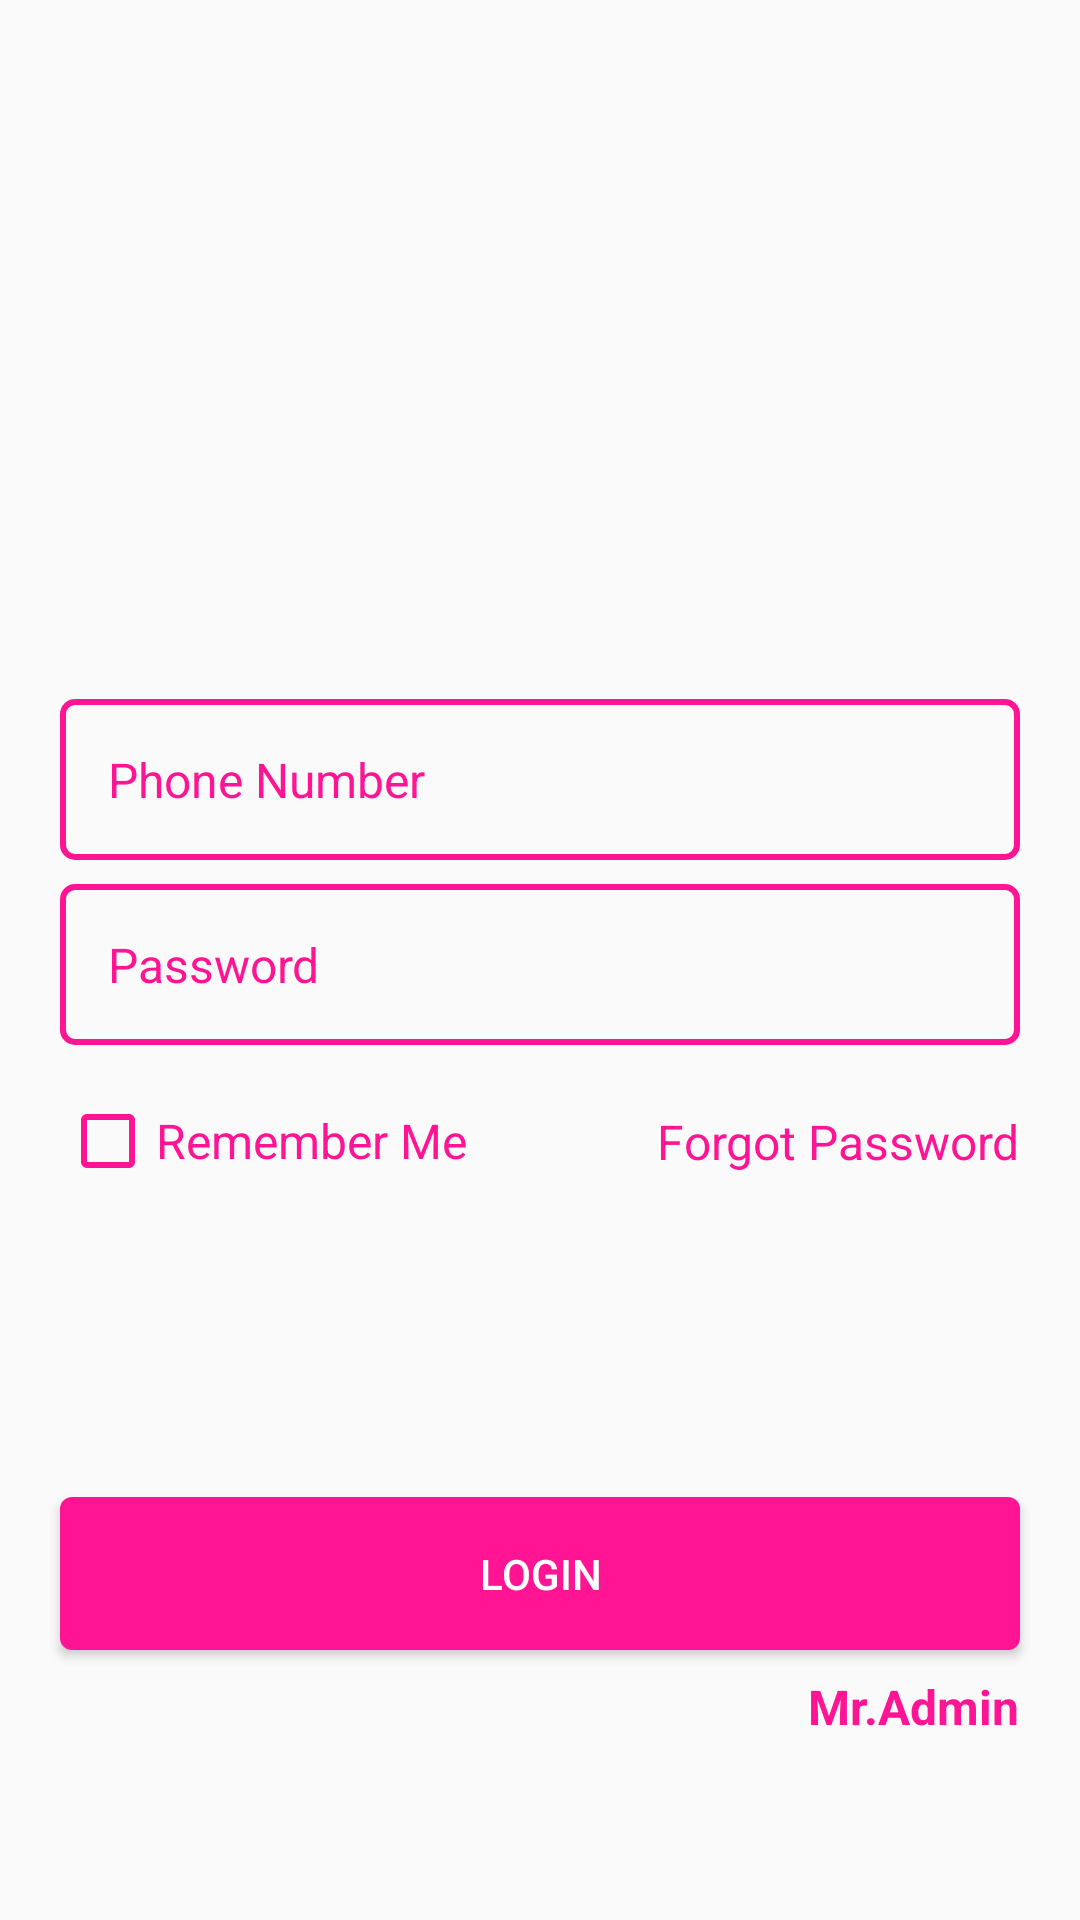

Produce the Android XML layout that renders to this screen, including the resource entries it uses.
<!-- AndroidManifest.xml: application theme AppTheme -->
<!-- res/layout/activity_login.xml -->
<?xml version="1.0" encoding="utf-8"?>
<androidx.constraintlayout.widget.ConstraintLayout xmlns:android="http://schemas.android.com/apk/res/android"
    xmlns:app="http://schemas.android.com/apk/res-auto"
    android:layout_width="match_parent"
    android:layout_height="match_parent">

    <androidx.constraintlayout.widget.Guideline
        android:id="@+id/leftGuideLine"
        android:layout_width="wrap_content"
        android:layout_height="wrap_content"
        android:orientation="vertical"
        app:layout_constraintGuide_begin="20dp" />

    <androidx.constraintlayout.widget.Guideline
        android:id="@+id/rightGuideLine"
        android:layout_width="wrap_content"
        android:layout_height="wrap_content"
        android:orientation="vertical"
        app:layout_constraintGuide_end="20dp" />

    <androidx.constraintlayout.widget.Guideline
        android:id="@+id/bottomGuideLine"
        android:layout_width="wrap_content"
        android:layout_height="wrap_content"
        android:orientation="horizontal"
        app:layout_constraintGuide_end="40dp" />

    <ImageView
        android:id="@+id/backgroundImageView"
        android:layout_width="match_parent"
        android:layout_height="match_parent"
        android:scaleType="fitXY"
        android:src="@drawable/login" />

    <ImageView
        android:id="@+id/appLogo"
        android:layout_width="0dp"
        android:layout_height="wrap_content"
        android:layout_marginBottom="150dp"
        android:src="@drawable/applogo"
        app:layout_constraintBottom_toBottomOf="@id/bottomGuideLine"
        app:layout_constraintLeft_toLeftOf="@id/leftGuideLine"
        app:layout_constraintRight_toRightOf="@id/rightGuideLine"
        app:layout_constraintTop_toTopOf="parent"
        app:layout_constraintWidth_percent=".6" />

    <EditText
        android:id="@+id/phoneNumberEditText"
        android:layout_width="0dp"
        android:layout_height="wrap_content"
        android:layout_marginTop="8dp"
        android:background="@drawable/background_button_transparent_4"
        android:hint="Phone Number"
        android:inputType="number"
        android:maxLength="11"
        android:maxLines="1"
        android:padding="16dp"
        android:textColor="@color/colorWhite"
        android:textColorHint="@color/DeepPink"
        android:textSize="16sp"
        app:layout_constraintLeft_toLeftOf="@id/leftGuideLine"
        app:layout_constraintRight_toRightOf="@id/rightGuideLine"
        app:layout_constraintTop_toBottomOf="@id/appLogo" />

    <EditText
        android:id="@+id/passwordEditText"
        android:layout_width="0dp"
        android:layout_height="wrap_content"
        android:layout_marginTop="8dp"
        android:background="@drawable/background_button_transparent_4"
        android:hint="Password"
        android:inputType="numberPassword"
        android:maxLength="11"
        android:maxLines="1"
        android:padding="16dp"
        android:textColor="@color/colorWhite"
        android:textColorHint="@color/DeepPink"
        android:textSize="16sp"
        app:layout_constraintLeft_toLeftOf="@id/leftGuideLine"
        app:layout_constraintRight_toRightOf="@id/rightGuideLine"
        app:layout_constraintTop_toBottomOf="@id/phoneNumberEditText" />

    <com.google.android.material.checkbox.MaterialCheckBox
        android:id="@+id/rememberMeCheckBox"
        android:layout_width="wrap_content"
        android:layout_height="wrap_content"
        android:layout_marginTop="16dp"
        android:buttonTint="@color/DeepPink"
        android:gravity="center_vertical"
        android:text="Remember Me"
        android:textColor="@color/DeepPink"
        android:textSize="16sp"
        app:layout_constraintLeft_toLeftOf="@id/leftGuideLine"
        app:layout_constraintTop_toBottomOf="@id/passwordEditText" />

    <TextView
        android:id="@+id/forgotPasswordTextView"
        android:layout_width="wrap_content"
        android:layout_height="wrap_content"
        android:text="Forgot Password"
        android:textColor="@color/DeepPink"
        android:textSize="16sp"
        android:elevation="2dp"
        app:layout_constraintBottom_toBottomOf="@id/rememberMeCheckBox"
        app:layout_constraintRight_toRightOf="@id/rightGuideLine"
        app:layout_constraintTop_toTopOf="@id/rememberMeCheckBox" />


    <Button
        android:id="@+id/loginButton"
        android:layout_width="0dp"
        android:layout_height="wrap_content"
        android:layout_gravity="center"
        android:layout_marginBottom="50dp"
        android:background="@drawable/background_button_blue_4"
        android:elevation="2dp"
        android:padding="16dp"
        android:text="Login"
        android:textColor="@color/colorWhite"
        android:textSize="14sp"
        app:layout_constraintBottom_toTopOf="@id/bottomGuideLine"
        app:layout_constraintLeft_toLeftOf="@id/leftGuideLine"
        app:layout_constraintRight_toRightOf="@id/rightGuideLine" />

    <TextView
        android:id="@+id/adminTextView"
        android:layout_width="wrap_content"
        android:layout_height="wrap_content"
        android:layout_marginTop="8dp"
        android:clickable="true"
        android:elevation="2dp"
        android:text="Mr.Admin"
        android:textColor="@color/DeepPink"
        android:textSize="16sp"
        android:textStyle="bold"
        app:layout_constraintRight_toRightOf="@id/rightGuideLine"
        app:layout_constraintTop_toBottomOf="@id/loginButton" />

    <TextView
        android:id="@+id/notAdminTextView"
        android:layout_width="wrap_content"
        android:layout_height="wrap_content"
        android:layout_marginTop="8dp"
        android:text="Not Admin"
        android:textColor="@color/DeepPink"
        android:textSize="16sp"
        android:textStyle="bold"
        android:visibility="gone"
        app:layout_constraintLeft_toLeftOf="@id/leftGuideLine"
        app:layout_constraintTop_toBottomOf="@id/loginButton" />

</androidx.constraintlayout.widget.ConstraintLayout>
<!-- resources referenced by this layout -->
<resources>
  <color name="DeepPink">#FF1493</color>
  <color name="colorWhite">#ffffff</color>
  <!-- drawable background_button_blue_4 (drawable) -->
  <?xml version="1.0" encoding="utf-8"?>
  <selector xmlns:android="http://schemas.android.com/apk/res/android">
  <item>
      <shape android:shape="rectangle">
          <solid android:color="@color/DeepPink"/>
          <corners android:radius="4dp"/>
      </shape>
  </item>
  </selector>
  <!-- drawable background_button_transparent_4 (drawable) -->
  <?xml version="1.0" encoding="utf-8"?>
  <selector xmlns:android="http://schemas.android.com/apk/res/android">
  <item>
      <shape android:shape="rectangle">
          <solid android:color="@android:color/transparent"/>
          <stroke android:color="@color/DeepPink" android:width="2dp"/>
          <corners android:radius="4dp"/>
      </shape>
  </item>
  </selector>
  <style name="AppTheme" parent="Theme.AppCompat.Light.NoActionBar">
          
          <item name="colorPrimary">@color/DeepPink</item>
          <item name="colorPrimaryDark">@color/DeepPink</item>
          <item name="colorAccent">@color/DeepPink</item>
      </style>
</resources>
